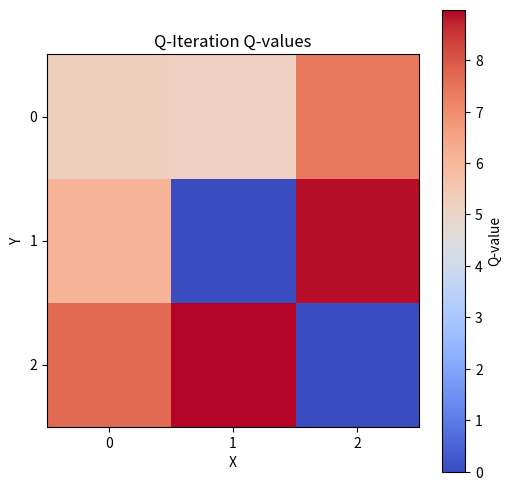
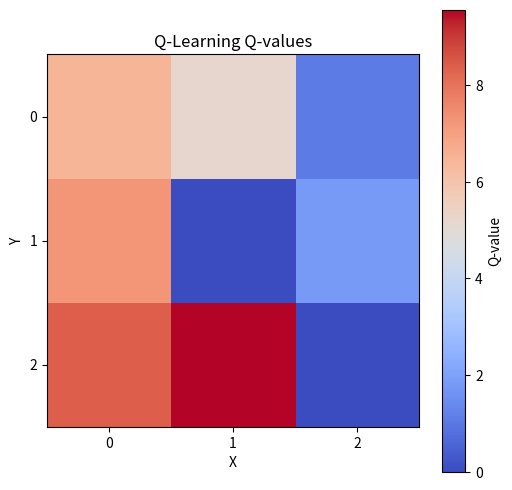
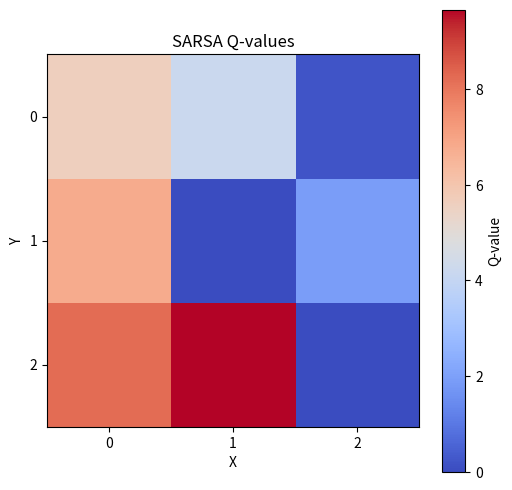
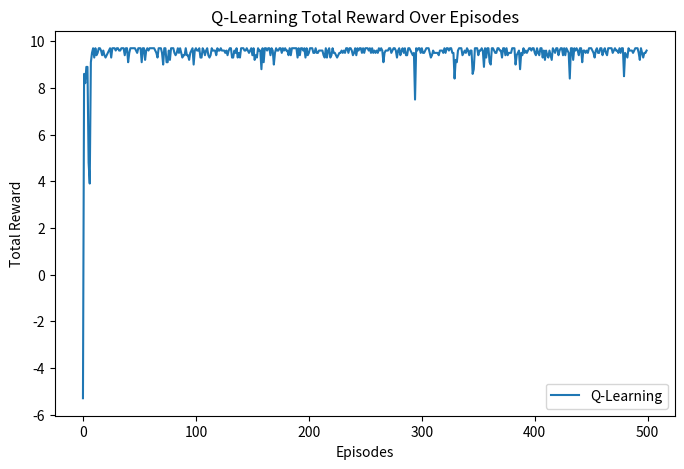
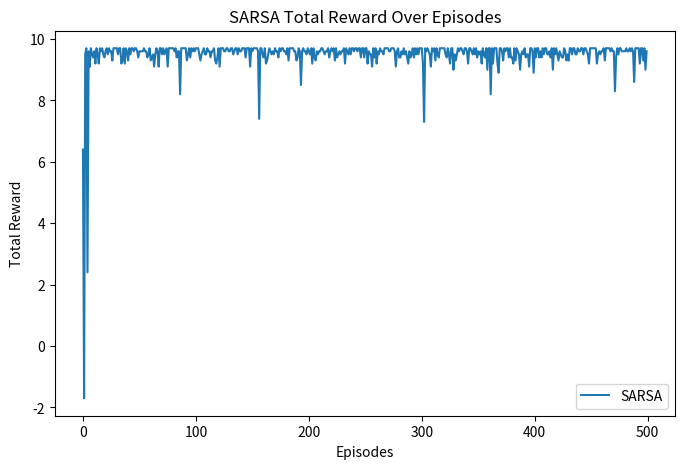

Here is the Python script that generated these plots, in order:
import numpy as np
import random
import matplotlib.pyplot as plt


# 1. Grid World 환경 정의
def initialize_grid():
    start = (0, 0)  # 시작 지점
    goal = (2, 2)  # 목표 지점
    penalty = (0, 2)  # 패널티 지점
    obstacle = (1, 1)  # 장애물
    actions = ['up', 'down', 'left', 'right']  # 행동 공간
    return start, goal, penalty, obstacle, actions


def step(state, action, goal, penalty, obstacle, actions, transition_prob):
    if state == goal:
        return state, 10, True

    x, y = state
    intended_next = move(x, y, action)
    actual_next = apply_transition(intended_next, x, y, actions, obstacle, transition_prob)

    if actual_next == goal:
        return actual_next, 10, True
    elif actual_next == penalty:
        return actual_next, -1, False
    else:
        return actual_next, -0.1, False


def move(x, y, action):
    if action == 'up':
        return max(0, x - 1), y
    elif action == 'down':
        return min(2, x + 1), y
    elif action == 'left':
        return x, max(0, y - 1)
    elif action == 'right':
        return x, min(2, y + 1)


def apply_transition(intended, x, y, actions, obstacle, transition_prob):
    if random.random() < transition_prob:
        next_state = intended
    else:
        next_state = move(x, y, random.choice(actions))
    return (x, y) if next_state == obstacle else next_state


# 2. Q-Iteration 구현
def q_iteration(states, actions, gamma, transition_prob, rewards, goal, obstacle, threshold=1e-4):
    Q = {state: {action: 0 for action in actions} for state in states}
    delta = float('inf')

    while delta > threshold:
        delta = 0
        Q_new = {state: Q[state].copy() for state in Q}

        for state in Q:
            if state == goal:  # 목표 상태는 업데이트하지 않음
                continue

            for action in actions:
                intended_next = move(state[0], state[1], action)
                unintended_next = [move(state[0], state[1], a) for a in actions if a != action]

                # 장애물 상태 제외
                unintended_next = [s for s in unintended_next if s != obstacle]

                # Q 값 참조 시 기본값 제공
                intended_value = max(Q.get(intended_next, {a: 0 for a in actions}).values())
                unintended_values = [
                    max(Q.get(next_state, {a: 0 for a in actions}).values())
                    for next_state in unintended_next
                ]

                # 예상 가치 계산
                expected_value = (
                        transition_prob * (rewards.get(intended_next, -0.1) + gamma * intended_value) +
                        (1 - transition_prob) / 3 * sum(
                    rewards.get(next_state, -0.1) + gamma * val
                    for next_state, val in zip(unintended_next, unintended_values)
                )
                )

                Q_new[state][action] = expected_value
                delta = max(delta, abs(Q[state][action] - Q_new[state][action]))

        Q = Q_new
    return Q


# 3. Q-Learning 구현 (총 보상 추적 추가)
def q_learning(states, actions, episodes, alpha, epsilon, gamma, rewards, goal, penalty, obstacle, transition_prob):
    Q = np.zeros((3, 3, len(actions)))
    total_rewards = []  # 총 보상 추적 리스트

    for episode in range(episodes):
        state = (0, 0)
        done = False
        episode_reward = 0  # 에피소드 동안의 총 보상

        while not done:
            if random.random() < epsilon:
                action = random.choice(range(len(actions)))
            else:
                action = np.argmax(Q[state[0], state[1]])

            next_state, reward, done = step(state, actions[action], goal, penalty, obstacle, actions, transition_prob)
            episode_reward += reward

            best_next_action = np.argmax(Q[next_state[0], next_state[1]])
            Q[state[0], state[1], action] += alpha * (
                    reward + gamma * Q[next_state[0], next_state[1], best_next_action] -
                    Q[state[0], state[1], action]
            )
            state = next_state

        total_rewards.append(episode_reward)  # 에피소드별 총 보상 저장

    return Q, total_rewards


# 4. SARSA 구현 (총 보상 추적 추가)
def sarsa(states, actions, episodes, alpha, epsilon, gamma, rewards, goal, penalty, obstacle, transition_prob):
    Q = np.zeros((3, 3, len(actions)))
    total_rewards = []  # 총 보상 추적 리스트

    for episode in range(episodes):
        state = (0, 0)
        action = np.argmax(Q[state[0], state[1]]) if random.random() > epsilon else random.choice(range(len(actions)))
        done = False
        episode_reward = 0  # 에피소드 동안의 총 보상

        while not done:
            next_state, reward, done = step(state, actions[action], goal, penalty, obstacle, actions, transition_prob)
            episode_reward += reward

            next_action = np.argmax(Q[next_state[0], next_state[1]]) if random.random() > epsilon else random.choice(
                range(len(actions)))
            Q[state[0], state[1], action] += alpha * (
                    reward + gamma * Q[next_state[0], next_state[1], next_action] -
                    Q[state[0], state[1], action]
            )
            state, action = next_state, next_action

        total_rewards.append(episode_reward)  # 에피소드별 총 보상 저장

    return Q, total_rewards


# Total Reward 시각화 함수 (개별 그래프)
def plot_total_rewards_individual(rewards, label, title):
    plt.figure(figsize=(8, 5))
    plt.plot(rewards, label=label)
    plt.xlabel('Episodes')
    plt.ylabel('Total Reward')
    plt.title(title)
    plt.legend()
    plt.show()


# Q-values 시각화 함수
def plot_q_values(Q, title):
    q_values = np.max(Q, axis=2)  # 각 상태에서 최대 Q값을 가져옵니다.
    plt.figure(figsize=(6, 6))
    plt.imshow(q_values, cmap='coolwarm', interpolation='none')
    plt.colorbar(label='Q-value')
    plt.title(title)
    plt.xlabel('X')
    plt.ylabel('Y')
    plt.xticks(range(3))
    plt.yticks(range(3))
    plt.show()


# Q-Iteration Q-value 시각화 함수
def plot_q_iteration_values(Q, title):
    q_values = np.zeros((3, 3))
    for state in Q:
        if state != (1, 1):  # 장애물은 제외
            q_values[state[0], state[1]] = max(Q[state].values())
        else:
            q_values[state[0], state[1]] = np.nan  # 장애물은 NaN으로 처리

    plt.figure(figsize=(6, 6))
    plt.imshow(q_values, cmap='coolwarm', interpolation='none')
    plt.colorbar(label='Q-value')
    plt.title(title)
    plt.xlabel('X')
    plt.ylabel('Y')
    plt.xticks(range(3))
    plt.yticks(range(3))
    plt.show()


# 실행
start, goal, penalty, obstacle, actions = initialize_grid()
states = [(x, y) for x in range(3) for y in range(3) if (x, y) != (1, 1)]

# 보상 맵 생성
rewards = {goal: 10, penalty: -1}
for state in states:
    if state not in rewards:
        rewards[state] = -0.1

gamma = 0.9
transition_prob = 0.8
episodes = 500
alpha = 0.1
epsilon = 0.1

# Q-Iteration 실행
Q_iteration_result = q_iteration(states, actions, gamma, transition_prob, rewards, goal, obstacle)

# Q-Learning 실행 (총 보상 계산 추가)
q_learning_Q, q_learning_rewards = q_learning(
    states, actions, episodes, alpha, epsilon, gamma, rewards, goal, penalty, obstacle, transition_prob
)

# SARSA 실행 (총 보상 계산 추가)
sarsa_Q, sarsa_rewards = sarsa(
    states, actions, episodes, alpha, epsilon, gamma, rewards, goal, penalty, obstacle, transition_prob
)

# 결과 출력
print("\nQ-Iteration Results:")
plot_q_iteration_values(Q_iteration_result, "Q-Iteration Q-values")

print("\nQ-Learning Results:")
plot_q_values(q_learning_Q, "Q-Learning Q-values")

print("\nSARSA Results:")
plot_q_values(sarsa_Q, "SARSA Q-values")

# Total Reward 그래프 시각화 (개별 그래프)
plot_total_rewards_individual(q_learning_rewards, "Q-Learning", "Q-Learning Total Reward Over Episodes")
plot_total_rewards_individual(sarsa_rewards, "SARSA", "SARSA Total Reward Over Episodes")


